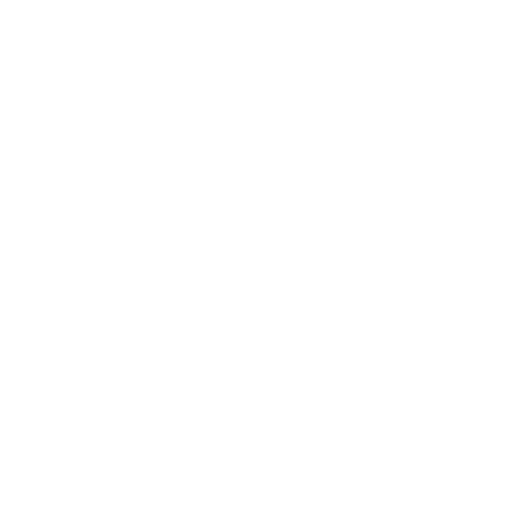
t = 0.00 s
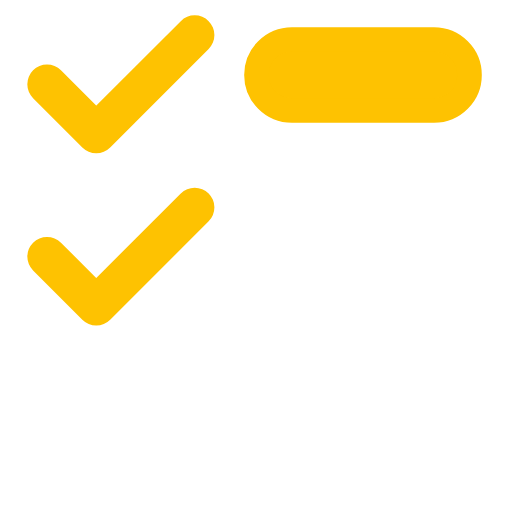
t = 1.30 s
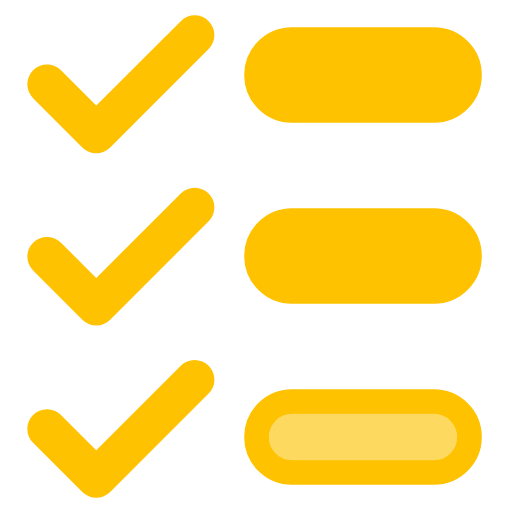
t = 2.70 s
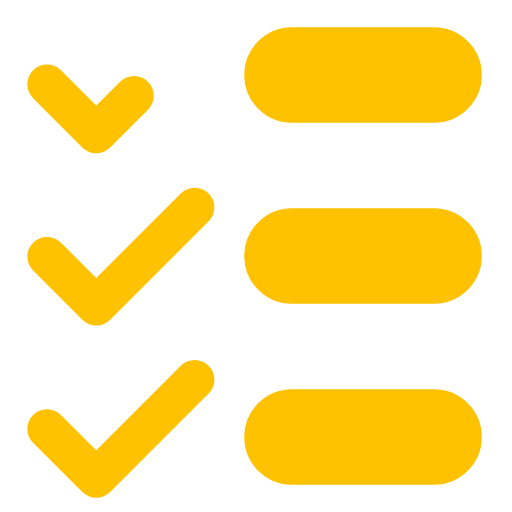
t = 4.10 s
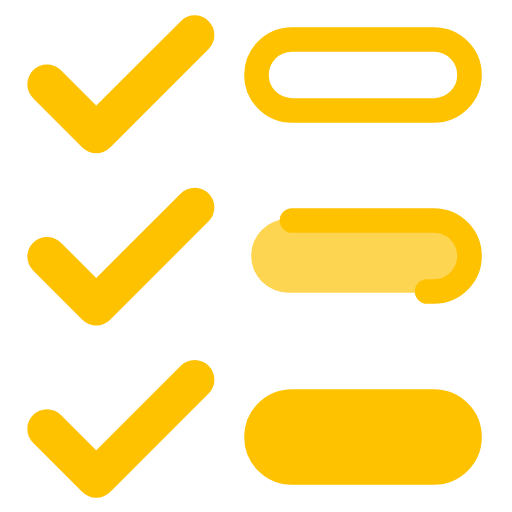
t = 5.45 s
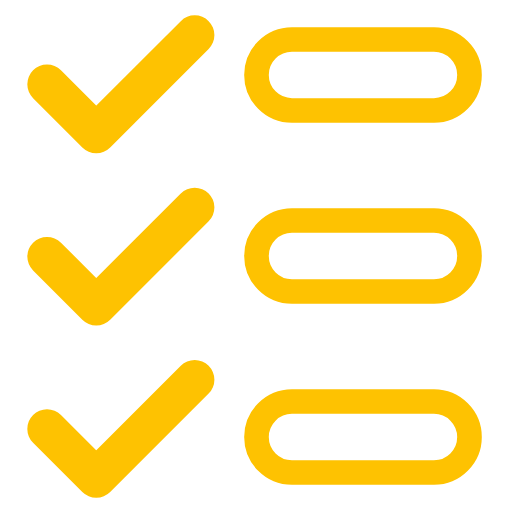
t = 6.80 s

The animated SVG that drew these frames (rendered in a browser with its animation timeline set to each time). Animation: 18 SMIL elements (animate=18); one cycle of 6.80 s.

<svg width="100%" height="100%" viewBox="1.5 1.5 20 20" version="1.1" xmlns="http://www.w3.org/2000/svg" xmlns:svg="http://www.w3.org/2000/svg">
  <g stroke="#FEC201" stroke-linecap="round" stroke-linejoin="round" transform="matrix(0.96152501,0,0,0.96152501,0.45208244,0.45208244)" style="stroke-width:1.04001">
    <g id="LineFill" style="fill-opacity:0;fill:#FEC201;stroke:none" transform="translate(-0.10360859,-0.3122165)">
      <rect id="LineFill1" width="9" height="3" x="11.395999" y="2.9548054" rx="1.5">
        <animate id="LnFILLOneA" fill="freeze" attributeName="fill-opacity" begin="ChMkOneA.end" dur="0.8s" values="0;1" />
        <animate id="LnFILLOneB" fill="freeze" attributeName="fill-opacity" begin="ChMkOneB.end" dur="0.8s" values="1;0" />
      </rect>
      <rect id="LineFill2" width="9" height="3" x="11.395999" y="10.292109" rx="1.5">
        <animate id="LnFILLTwoA" fill="freeze" attributeName="fill-opacity" begin="ChMkTwoA.end" dur="0.8s" values="0;1" />
        <animate id="LnFILLTwoB" fill="freeze" attributeName="fill-opacity" begin="ChMkTwoB.end" dur="0.8s" values="1;0" />
      </rect>
      <rect id="LineFill3" width="9" height="3" x="11.5" y="17.628384" rx="1.5">
        <animate id="LnFILLThreeA" fill="freeze" attributeName="fill-opacity" begin="ChMkThreeA.end" dur="0.8s" values="0;1" />
        <animate id="LnFILLThreeB" fill="freeze" attributeName="fill-opacity" begin="LnFILLTwoB.end" dur="0.8s" values="1;0" />
      </rect>
    </g>
    <g id="LineStroke" style="fill:#FEC201;fill-opacity:0;stroke-width:1.04001;stroke-dasharray:21.9962;stroke-dashoffset:21.9962" transform="matrix(0.96152501,0,0,0.96152501,0.4520824,0.4520824)">
      <rect id="LineStroke1" width="9" height="3" x="11.5" y="2.3307967" rx="1.5">
        <animate id="LnSTROKEOneA" fill="freeze" attributeName="stroke-dashoffset" begin="ChMkOneA.end" dur="0.5s" values="22;0" />
        <animate id="LnSTROKEOneB" fill="freeze" attributeName="stroke-dashoffset" begin="ChMkOneB.end" dur="0.5s" values="22;0" />
      </rect>
      <rect id="LineStroke2" width="9" height="3" x="11.5" y="9.9795895" rx="1.5">
        <animate id="LnSTROKETwoA" fill="freeze" attributeName="stroke-dashoffset" begin="ChMkTwoA.end" dur="0.5s" values="22;0" />
        <animate id="LnSTROKETwoB" fill="freeze" attributeName="stroke-dashoffset" begin="ChMkTwoB.end" dur="0.5s" values="22;0" />
      </rect>
      <rect id="LineStroke3" width="9" height="3" x="11.5" y="17.628384" rx="1.5">
        <animate id="LnSTROKEThreeA" fill="freeze" attributeName="stroke-dashoffset" begin="ChMkThreeA.end" dur="0.5s" values="22;0" />
        <animate id="LnSTROKEThreeB" fill="freeze" attributeName="stroke-dashoffset" begin="ChMkThreeB.end" dur="0.5s" values="22;0" />
      </rect>
    </g>
    <g style="fill:none; stroke-dasharray:10; stroke-dashoffset:10;stroke-width:1.6" transform="translate(0,-0.11000499)">
      <path id="CHECK1" d="m 3,4.6238632 2,2 4,-4">
        <animate id="ChMkOneA" fill="freeze" attributeName="stroke-dashoffset" begin="0;LnFILLThreeB.end+0.9s" dur="0.4s" values="10;0" />
        <animate id="ChMkOneB" fill="freeze" attributeName="stroke-dashoffset" begin="LnFILLThreeA.end+0.9s" dur="0.4s" values="10;0" />
      </path>
      <path id="CHECK2" d="m 3,11.623861 2,2 4,-3.9999978">
        <animate id="ChMkTwoA" fill="freeze" attributeName="stroke-dashoffset" begin="LnSTROKEOneA.end" dur="0.4s" values="10;0" />
        <animate id="ChMkTwoB" fill="freeze" attributeName="stroke-dashoffset" begin="LnSTROKEOneB.end" dur="0.4s" values="10;0" />
      </path>
      <path id="CHECK3" d="m 3,18.623861 2,2 4,-4">
        <animate id="ChMkThreeA" fill="freeze" attributeName="stroke-dashoffset" begin="LnSTROKETwoA.end" dur="0.4s" values="10;0" />
        <animate id="ChMkThreeB" fill="freeze" attributeName="stroke-dashoffset" begin="LnSTROKETwoB.end" dur="0.4s" values="10;0" />
      </path>
    </g>
  </g>
</svg>
